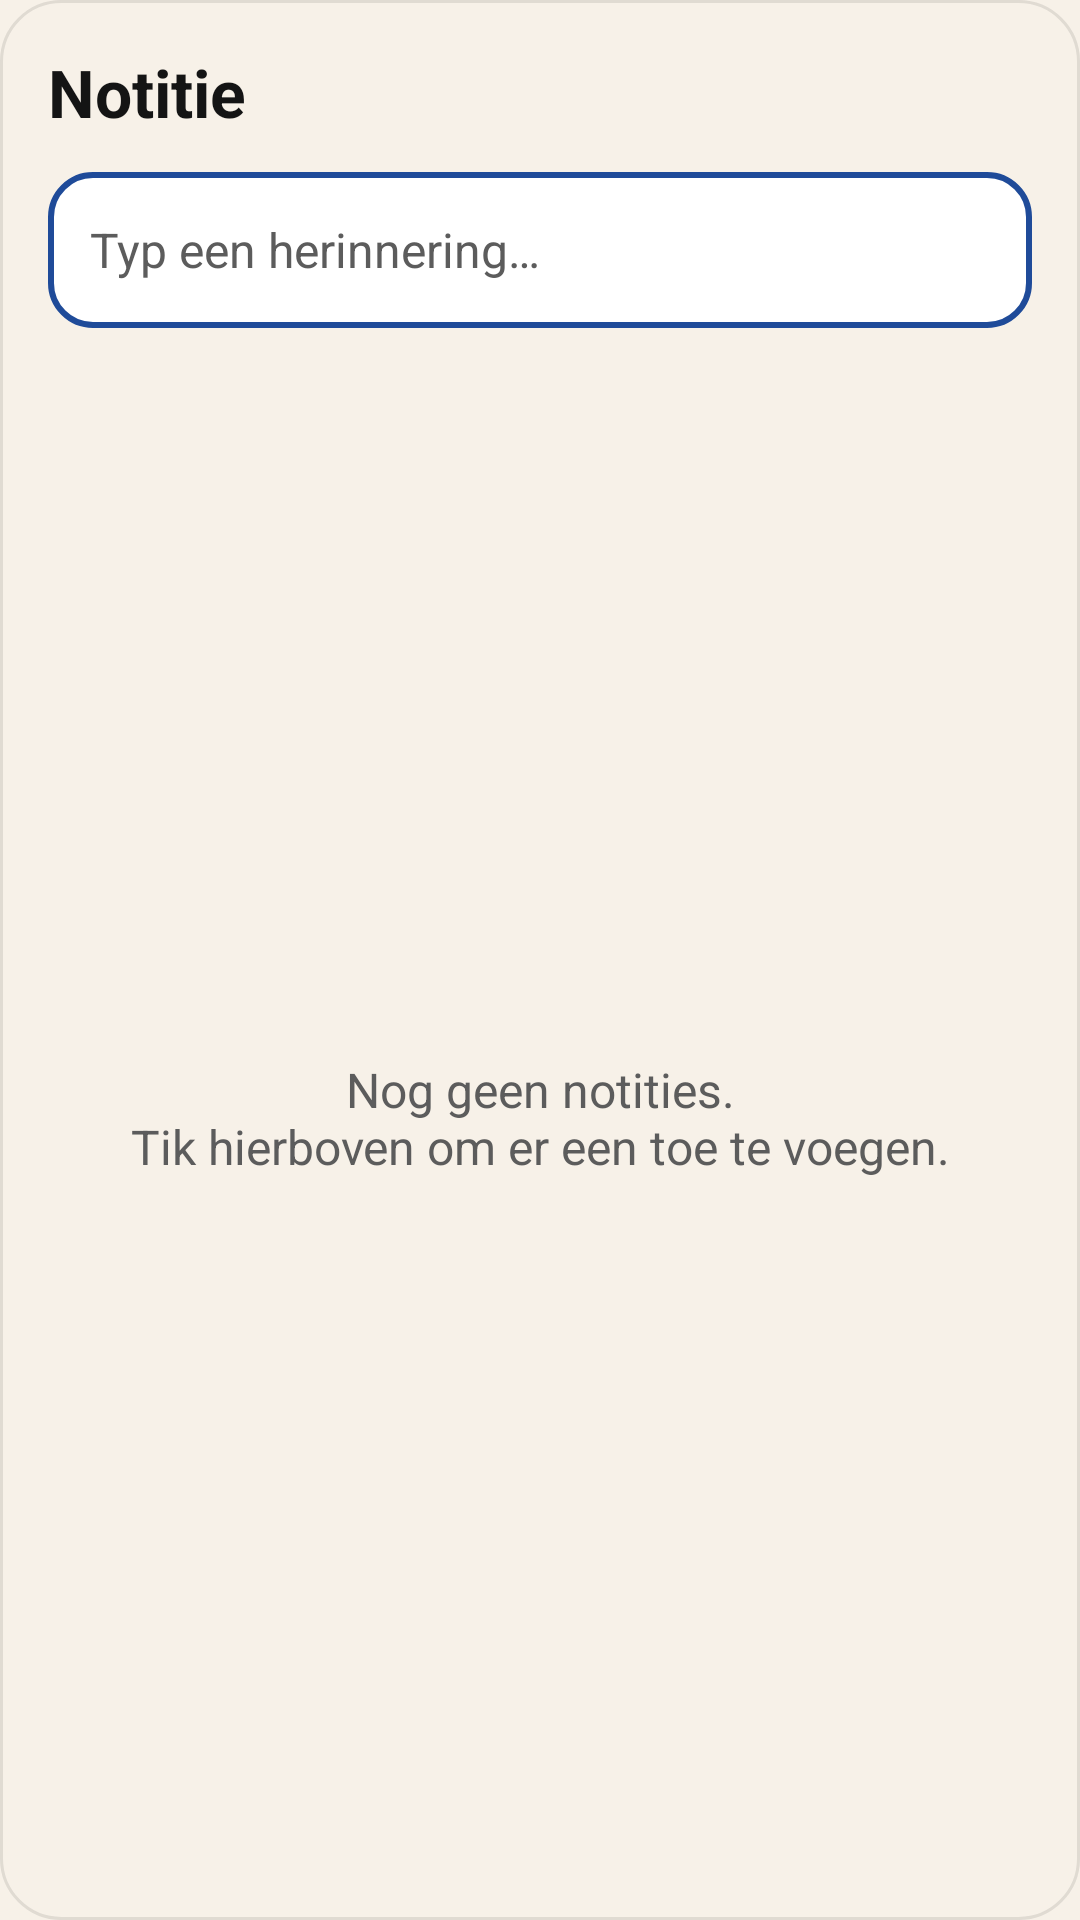

The Android layout XML behind this screen, and the referenced resources:
<!-- AndroidManifest.xml: application theme Theme.Notitie -->
<!-- res/layout/widget_notitie.xml -->
<?xml version="1.0" encoding="utf-8"?>
<LinearLayout xmlns:android="http://schemas.android.com/apk/res/android"
    android:layout_width="match_parent"
    android:layout_height="match_parent"
    android:background="@drawable/widget_background"
    android:orientation="vertical"
    android:padding="16dp">

    <LinearLayout
        android:layout_width="match_parent"
        android:layout_height="wrap_content"
        android:gravity="center_vertical"
        android:orientation="horizontal">

        <TextView
            android:id="@+id/widget_title"
            android:layout_width="0dp"
            android:layout_height="wrap_content"
            android:layout_weight="1"
            android:text="@string/app_name"
            android:textColor="@color/widget_text"
            android:textSize="22sp"
            android:textStyle="bold" />

        <TextView
            android:id="@+id/widget_count"
            android:layout_width="wrap_content"
            android:layout_height="wrap_content"
            android:textColor="@color/widget_text_muted"
            android:textSize="14sp" />
    </LinearLayout>

    <LinearLayout
        android:id="@+id/quick_add_bar"
        android:layout_width="match_parent"
        android:layout_height="wrap_content"
        android:layout_marginTop="12dp"
        android:background="@drawable/widget_input_bg"
        android:gravity="center_vertical"
        android:minHeight="52dp"
        android:orientation="horizontal"
        android:paddingStart="14dp"
        android:paddingEnd="8dp">

        <TextView
            android:layout_width="0dp"
            android:layout_height="wrap_content"
            android:layout_weight="1"
            android:text="@string/quick_add_hint"
            android:textColor="@color/widget_text_muted"
            android:textSize="16sp" />

        <TextView
            android:id="@+id/btn_add"
            android:layout_width="wrap_content"
            android:layout_height="wrap_content"
            android:background="@drawable/widget_button_bg"
            android:paddingStart="16dp"
            android:paddingTop="8dp"
            android:paddingEnd="16dp"
            android:paddingBottom="8dp"
            android:text="@string/save"
            android:textColor="@color/accent_on"
            android:textSize="15sp"
            android:textStyle="bold" />
    </LinearLayout>

    <FrameLayout
        android:layout_width="match_parent"
        android:layout_height="0dp"
        android:layout_marginTop="12dp"
        android:layout_weight="1">

        <ListView
            android:id="@+id/note_list"
            android:layout_width="match_parent"
            android:layout_height="match_parent"
            android:divider="@android:color/transparent"
            android:dividerHeight="8dp"
            android:scrollbars="vertical" />

        <TextView
            android:id="@+id/empty_view"
            android:layout_width="match_parent"
            android:layout_height="match_parent"
            android:gravity="center"
            android:text="@string/empty_widget"
            android:textColor="@color/widget_text_muted"
            android:textSize="16sp" />
    </FrameLayout>
</LinearLayout>
<!-- resources referenced by this layout -->
<resources>
  <color name="accent_on">#FFFFFFFF</color>
  <color name="widget_text">#FF141414</color>
  <color name="widget_text_muted">#FF5C5C5C</color>
  <!-- drawable widget_background (drawable) -->
  <?xml version="1.0" encoding="utf-8"?>
  <shape xmlns:android="http://schemas.android.com/apk/res/android" android:shape="rectangle">
      <solid android:color="@color/widget_bg" />
      <corners android:radius="20dp" />
      <stroke
          android:width="1dp"
          android:color="@color/stroke" />
  </shape>
  <!-- drawable widget_input_bg (drawable) -->
  <?xml version="1.0" encoding="utf-8"?>
  <shape xmlns:android="http://schemas.android.com/apk/res/android" android:shape="rectangle">
      <solid android:color="@color/widget_card" />
      <corners android:radius="14dp" />
      <stroke
          android:width="2dp"
          android:color="@color/widget_accent" />
  </shape>
  <string name="app_name">Notitie</string>
  <string name="empty_widget">Nog geen notities.\nTik hierboven om er een toe te voegen.</string>
  <string name="quick_add_hint">Typ een herinnering…</string>
  <string name="save">Opslaan</string>
  <style name="Theme.Notitie" parent="Theme.Material3.DayNight.NoActionBar">
          <item name="android:statusBarColor">@color/bg</item>
          <item name="android:navigationBarColor">@color/bg</item>
          <item name="android:windowBackground">@color/bg</item>
          <item name="android:windowLightStatusBar">true</item>
          <item name="colorPrimary">@color/accent</item>
          <item name="colorOnPrimary">@color/accent_on</item>
          <item name="android:textColorPrimary">@color/text</item>
          <item name="android:textColorSecondary">@color/text_muted</item>
      </style>
  <color name="widget_bg">#FFF7F1E8</color>
  <color name="stroke">#1A141414</color>
  <color name="widget_card">#FFFFFFFF</color>
  <color name="widget_accent">#FF1F4B99</color>
  <color name="bg">#FFF7F1E8</color>
  <color name="accent">#FF1F4B99</color>
  <color name="text">#FF141414</color>
  <color name="text_muted">#FF4A4A4A</color>
</resources>
